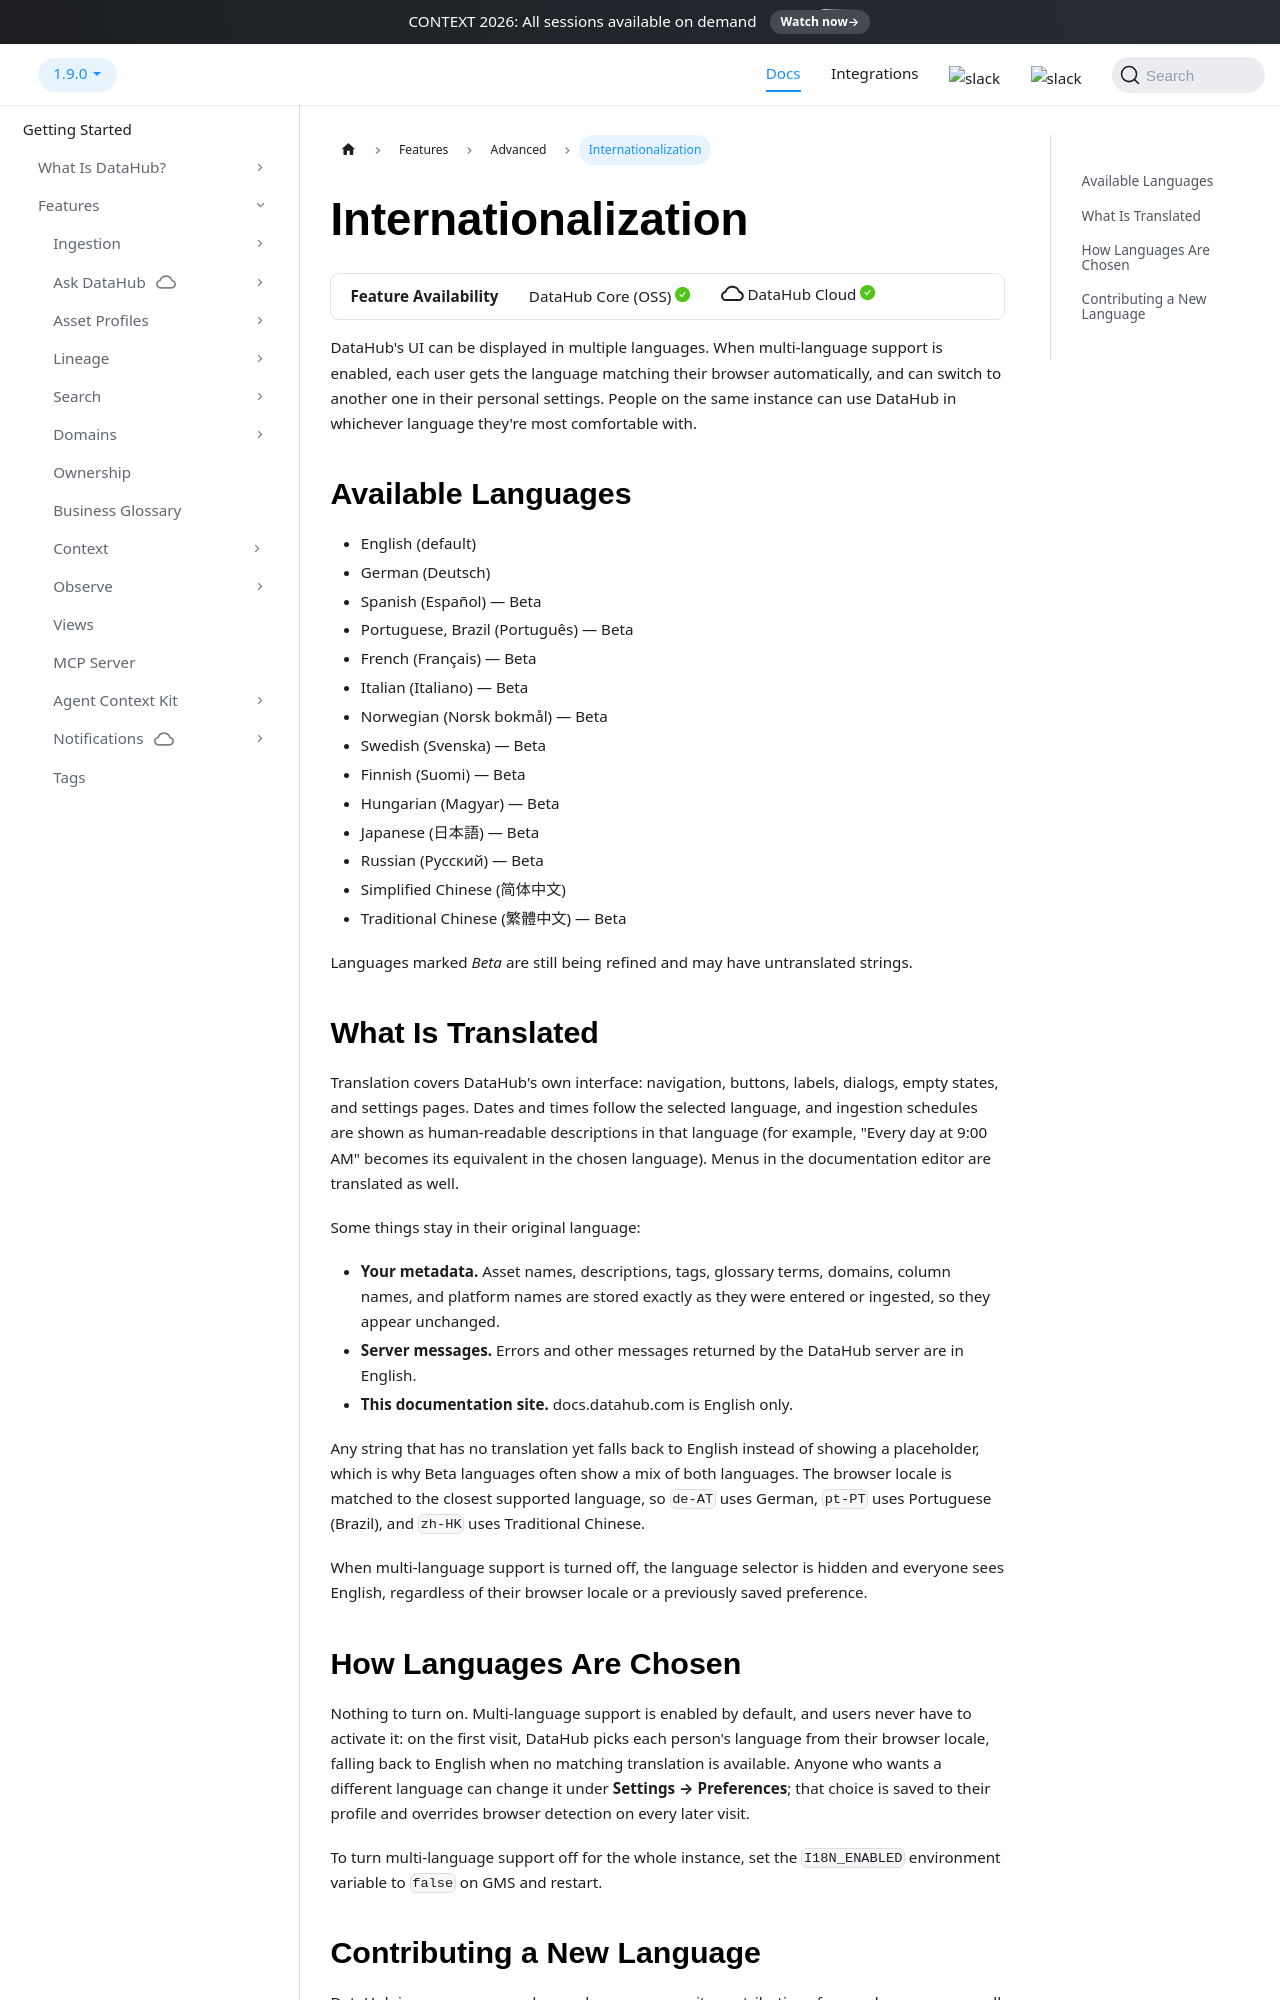

repository: datahub-project/datahub · page: docs/features/feature-guides/multi-language-support/index.html · generator: docusaurus

---
title: Internationalization
description: "Display the DataHub UI in your preferred language, and contribute new translations to the open-source project."
---

import FeatureAvailability from '@site/src/components/FeatureAvailability';

# Internationalization

<FeatureAvailability/>

DataHub's UI can be displayed in multiple languages. When multi-language support is enabled, each
user gets the language matching their browser automatically, and can switch to another one in their
personal settings. People on the same instance can use DataHub in whichever language they're most
comfortable with.

## Available Languages

- English (default)
- German (Deutsch)
- Spanish (Español) — Beta
- Portuguese, Brazil (Português) — Beta
- French (Français) — Beta
- Italian (Italiano) — Beta
- Norwegian (Norsk bokmål) — Beta
- Swedish (Svenska) — Beta
- Finnish (Suomi) — Beta
- Hungarian (Magyar) — Beta
- Japanese (日本語) — Beta
- Russian (Русский) — Beta
- Simplified Chinese (简体中文)
- Traditional Chinese (繁體中文) — Beta

Languages marked _Beta_ are still being refined and may have untranslated strings.

## What Is Translated

Translation covers DataHub's own interface: navigation, buttons, labels, dialogs, empty states,
and settings pages. Dates and times follow the selected language, and ingestion schedules are
shown as human-readable descriptions in that language (for example, "Every day at 9:00 AM"
becomes its equivalent in the chosen language). Menus in the documentation editor are translated
as well.

Some things stay in their original language:

- **Your metadata.** Asset names, descriptions, tags, glossary terms, domains, column names, and
  platform names are stored exactly as they were entered or ingested, so they appear unchanged.
- **Server messages.** Errors and other messages returned by the DataHub server are in English.
- **This documentation site.** docs.datahub.com is English only.

Any string that has no translation yet falls back to English instead of showing a placeholder,
which is why Beta languages often show a mix of both languages. The browser locale is matched to
the closest supported language, so `de-AT` uses German, `pt-PT` uses Portuguese (Brazil), and
`zh-HK` uses Traditional Chinese.

When multi-language support is turned off, the language selector is hidden and everyone sees
English, regardless of their browser locale or a previously saved preference.
